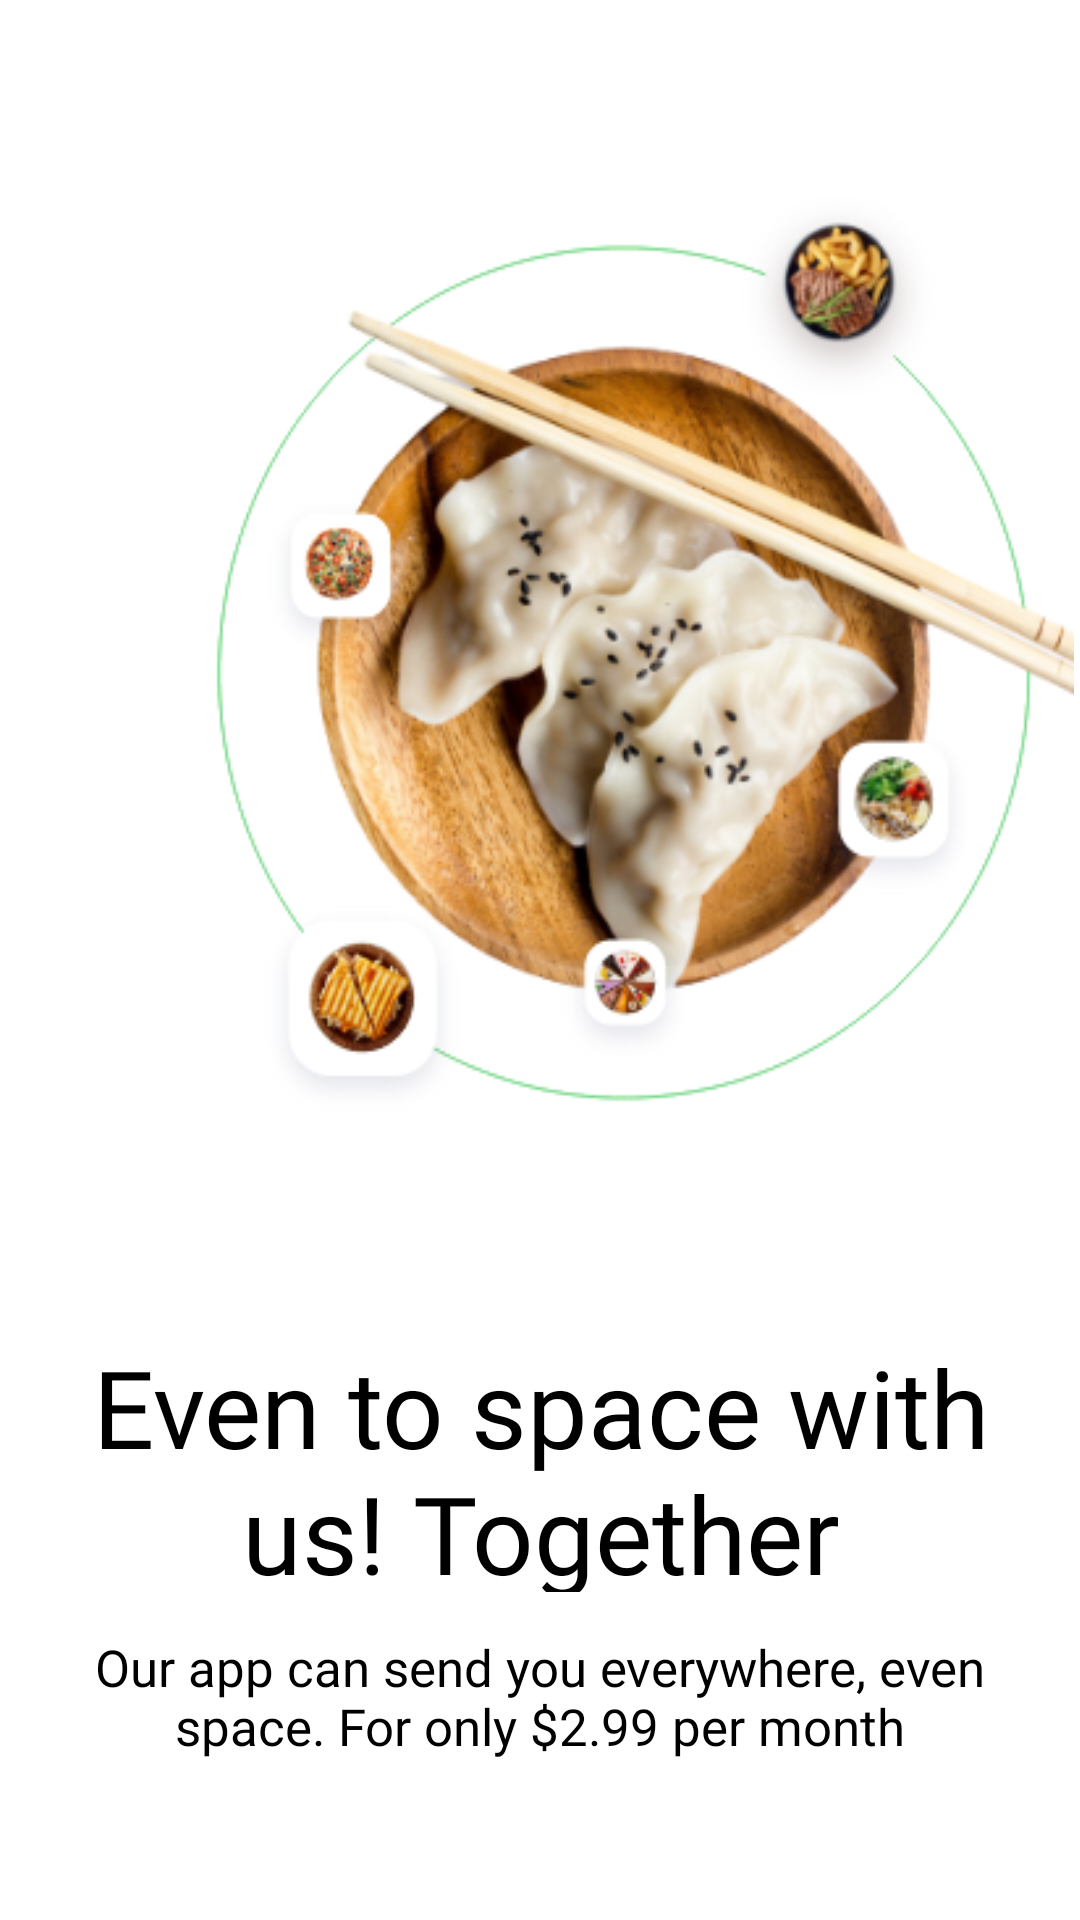

This screen was rendered from an Android layout file. Write that file and the resources it references.
<!-- AndroidManifest.xml: application theme Theme.FirstWeekChallenge -->
<!-- res/layout/onboarding_two.xml -->
<?xml version="1.0" encoding="utf-8"?>
<androidx.constraintlayout.widget.ConstraintLayout xmlns:android="http://schemas.android.com/apk/res/android"
    xmlns:app="http://schemas.android.com/apk/res-auto"
    xmlns:tools="http://schemas.android.com/tools"
    android:layout_width="match_parent"
    android:layout_height="match_parent"
    android:background="@color/white">

    <View
        android:id="@+id/view"
        android:layout_width="310dp"
        android:layout_height="324.5dp"
        android:layout_marginStart="48dp"
        android:layout_marginTop="56dp"
        android:background="@drawable/onboarding_2_img"
        app:layout_constraintStart_toStartOf="parent"
        app:layout_constraintTop_toTopOf="parent" />

    <View
        android:id="@+id/view2"
        android:layout_width="46.92dp"
        android:layout_height="5dp"
        android:layout_marginTop="42dp"
        android:background="@drawable/onboarding_2_slide_bar"
        app:layout_constraintEnd_toEndOf="@+id/view"
        app:layout_constraintStart_toStartOf="@+id/view"
        app:layout_constraintTop_toBottomOf="@+id/view" />

    <TextView
        android:id="@+id/textView4"
        android:layout_width="336dp"
        android:layout_height="86dp"
        android:layout_marginTop="17dp"
        android:fontFamily="@font/sofia_pro_medium"
        android:gravity="center"
        android:text="Even to space with us! Together"
        android:textColor="@color/black"
        android:textSize="36sp"
        app:layout_constraintEnd_toEndOf="parent"
        app:layout_constraintStart_toStartOf="parent"
        app:layout_constraintTop_toBottomOf="@+id/view2" />

    <TextView
        android:id="@+id/textView5"
        android:layout_width="336dp"
        android:layout_height="54dp"
        android:layout_marginTop="8dp"
        android:fontFamily="@font/sofia_pro_regular"
        android:gravity="center"
        android:text="Our app can send you everywhere, even space. For only $2.99 per month"
        android:textColor="@color/black"
        android:textSize="17sp"
        app:layout_constraintEnd_toEndOf="parent"
        app:layout_constraintHorizontal_bias="0.506"
        app:layout_constraintStart_toStartOf="parent"
        app:layout_constraintTop_toBottomOf="@+id/textView4" />

    <ImageButton
        android:layout_width="67dp"
        android:layout_height="67dp"
        android:layout_marginTop="24dp"
        android:background="@drawable/button_shape_circle"
        android:src="@drawable/onboarding_whitearrow"
        app:backgroundTint="@color/orange"
        app:layout_constraintEnd_toEndOf="parent"
        app:layout_constraintStart_toStartOf="parent"
        app:layout_constraintTop_toBottomOf="@+id/textView5" />

</androidx.constraintlayout.widget.ConstraintLayout>
<!-- resources referenced by this layout -->
<resources>
  <!-- drawable button_shape_circle (drawable) -->
  <?xml version="1.0" encoding="utf-8"?>
  <shape
      xmlns:android="http://schemas.android.com/apk/res/android">
  
      <stroke
          android:width="10dp"
          android:color="#00000000"/>
      <corners
          android:radius="50dp" />
  
      <solid android:color="#ffffffff"/>
  
  </shape>
  <!-- drawable onboarding_2_img: png bitmap (drawable, 148198 bytes) -->
  <!-- drawable onboarding_whitearrow: png bitmap (drawable, 316 bytes) -->
  <style name="Theme.FirstWeekChallenge" parent="Theme.MaterialComponents.DayNight.DarkActionBar">
          
          <item name="colorPrimary">@color/purple_500</item>
          <item name="colorPrimaryVariant">@color/purple_700</item>
          <item name="colorOnPrimary">@color/white</item>
          
          <item name="colorSecondary">@color/teal_200</item>
          <item name="colorSecondaryVariant">@color/teal_700</item>
          <item name="colorOnSecondary">@color/black</item>
          
          <item name="android:statusBarColor" tools:targetApi="l">?attr/colorPrimaryVariant</item>
          
      </style>
  <!-- not gathered from this repository: default colours our renderer supplied (Android Studio template values) -->
  <color name="purple_500">#FF6200EE</color>
  <color name="purple_700">#FF3700B3</color>
  <color name="teal_200">#FF03DAC5</color>
  <color name="teal_700">#FF018786</color>
  <color name="black">#FF000000</color>
  <color name="white">#FFFFFFFF</color>
</resources>
